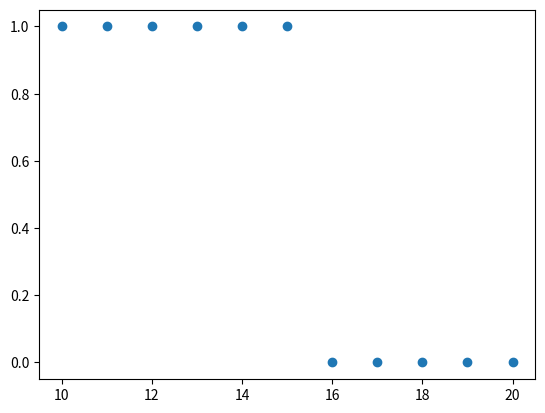

Source code (Python): (Note: this script raises an exception after producing the figure.)
# -*- coding: utf-8 -*-
"""
Created on Fri Dec 13 10:29:17 2019

[redacted]
"""


import matplotlib.pyplot as plt
import numpy as np
x = [10,11,12,13,14,15,16,17,18,19,20]
y = [1,1,1,1,1,1,0,0,0,0,0]

plt.scatter(x,y)

m = 0
c = 0
dm = 0
dc = 0
alpha = 0.0005
e = 0

le = []
import time
for i in range(0,100000):
    #time.sleep(0.2)
    e = 0
    dm = 0
    dc = 0
    for j in range(0, len(x)):
        z = m * x[j] + c
        #print('z = ',z)
        y_cap = 1/(1+np.e**(-z))
        #print('ycap = ',y_cap)
        celoss +=  (y[j]*np.log(y_cap) + (1-y[j])*np.log(1-y_cap))
        dm += x[j] * (y_cap - y[j])
        dc += (y_cap - y[j])
    print(celoss)
    le.append(-celoss/len(y))
    m = m - alpha * dm
    c = c - alpha * dc

plt.plot(le)

y_c = []
for i in range(0,len(y)):
    if 1/(1+np.e**(-(m * x[i] + c))) < 0.5:
        y_c.append(0)
    else:
        y_c.append(1)

#Accuracy
accuracy = (np.array(y)==np.array(y_c)).sum()/ len(y)
